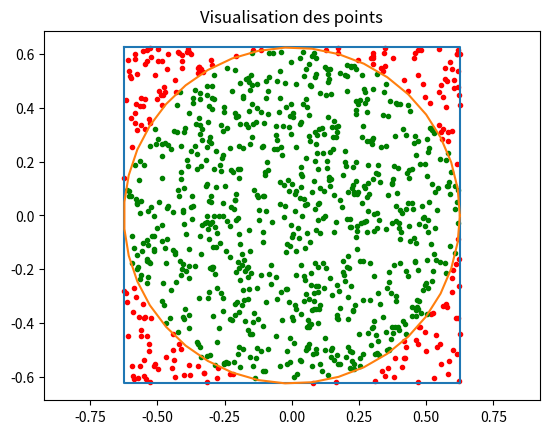

Write Python code to recreate this figure.
import matplotlib.pyplot as plt
import numpy as np

""" Points aléatoires sur toutes la surface du carré """

n = 1000  # Nombre de point a tirer
nc = 0  # Nombre de point dans le cercle
a = 1.25  # Côté du carré

# Affichage des formes :
# Le Carré :
x = np.array([-a / 2, a / 2, a / 2, -a / 2, -a / 2])
y = np.array([a / 2, a / 2, -a / 2, -a / 2, a / 2])
plt.plot(x, y)

# Le Cercle :
theta = np.linspace(0, 2 * np.pi, 40)
x = a / 2 * np.cos(theta)
y = a / 2 * np.sin(theta)
plt.plot(x, y)

plt.title("Visualisation des points")
plt.axis("equal")

for i in range(n):
    # On tire deux nombres aleatoires, un pour x, un pour y entre -a/2 et a/2
    coords = np.random.uniform(-a / 2, a / 2, 2)
    # On verifie si la distance entre le point et l'origine et inferieure au rayon du cercle
    if np.sqrt(coords[0] ** 2 + coords[1] ** 2) <= a / 2:
        nc += 1  # Si il est dans le cercle, on augmente nc
        plt.scatter(coords[0], coords[1], marker=".", c='green')  # si il est dans le cercle => vert
    else:
        plt.scatter(coords[0], coords[1], marker=".", c='red')  # si il est aps dans le cercle rouge

    if i % 100 == 99:  # On rafraichi l'animation que tout les 100 points (le for commence à l'indice 0)
        pi_aprox = nc / i * 4  # Calcule de Pi
        print("Aproximation après {} iterations : {}".format(i + 1, pi_aprox))
        plt.pause(0.01)

print("Nombre de points total : ", n)
print("Nombre de points dans le cercle : ", nc)
plt.show()  # Garder la figure affiché
